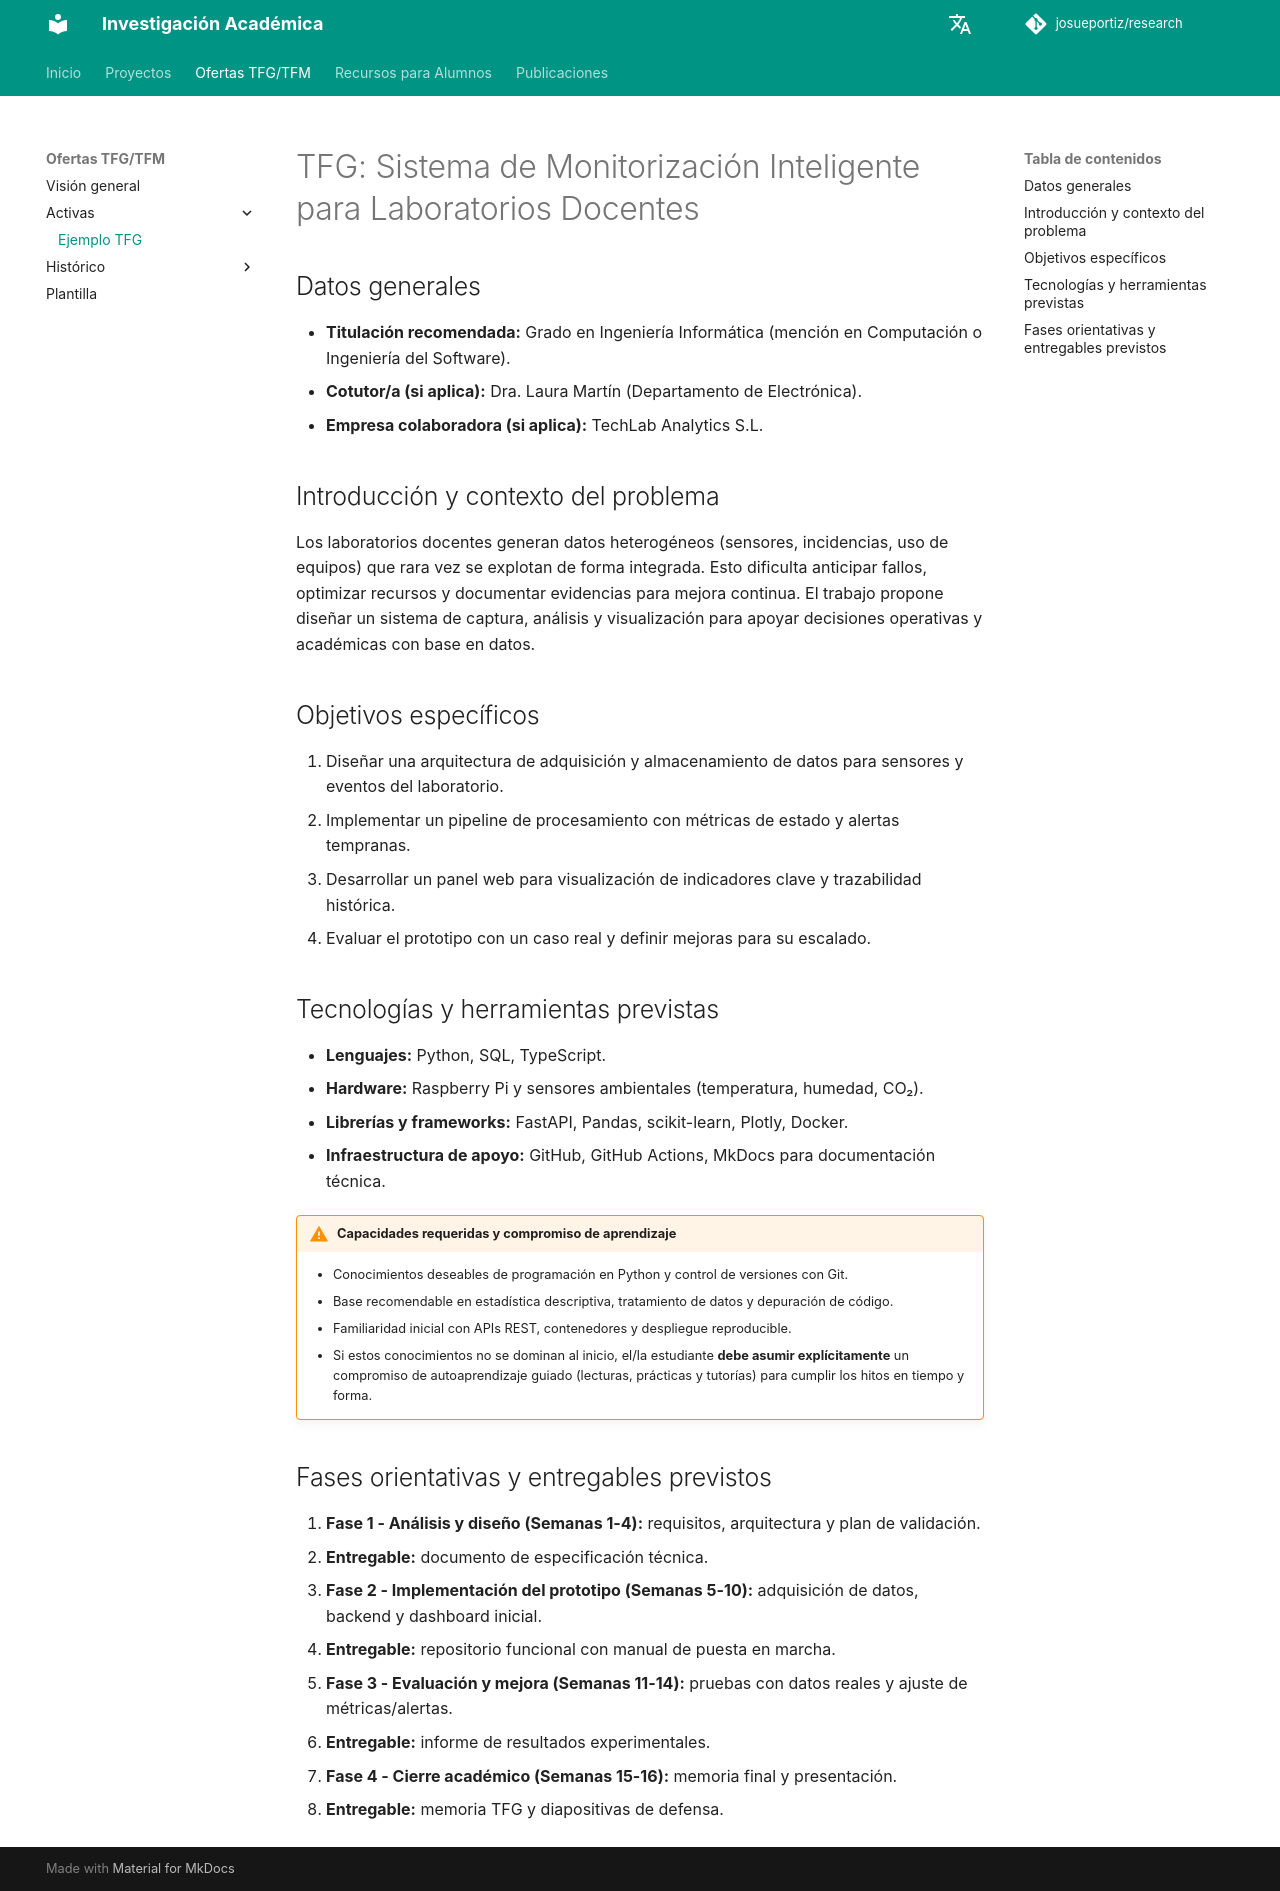

repository: josueportiz/research · page: tfx/ofertas-activas/ejemplo-tfg/index.html · generator: mkdocs

# TFG: Sistema de Monitorización Inteligente para Laboratorios Docentes

## Datos generales

- **Titulación recomendada:** Grado en Ingeniería Informática (mención en Computación o Ingeniería del Software).
- **Cotutor/a (si aplica):** Dra. Laura Martín (Departamento de Electrónica).
- **Empresa colaboradora (si aplica):** TechLab Analytics S.L.

## Introducción y contexto del problema

Los laboratorios docentes generan datos heterogéneos (sensores, incidencias, uso de equipos) que rara vez se explotan de forma integrada. Esto dificulta anticipar fallos, optimizar recursos y documentar evidencias para mejora continua. El trabajo propone diseñar un sistema de captura, análisis y visualización para apoyar decisiones operativas y académicas con base en datos.

## Objetivos específicos

1. Diseñar una arquitectura de adquisición y almacenamiento de datos para sensores y eventos del laboratorio.
2. Implementar un pipeline de procesamiento con métricas de estado y alertas tempranas.
3. Desarrollar un panel web para visualización de indicadores clave y trazabilidad histórica.
4. Evaluar el prototipo con un caso real y definir mejoras para su escalado.

## Tecnologías y herramientas previstas

- **Lenguajes:** Python, SQL, TypeScript.
- **Hardware:** Raspberry Pi y sensores ambientales (temperatura, humedad, CO₂).
- **Librerías y frameworks:** FastAPI, Pandas, scikit-learn, Plotly, Docker.
- **Infraestructura de apoyo:** GitHub, GitHub Actions, MkDocs para documentación técnica.

!!! warning "Capacidades requeridas y compromiso de aprendizaje"
    - Conocimientos deseables de programación en Python y control de versiones con Git.
    - Base recomendable en estadística descriptiva, tratamiento de datos y depuración de código.
    - Familiaridad inicial con APIs REST, contenedores y despliegue reproducible.
    - Si estos conocimientos no se dominan al inicio, el/la estudiante **debe asumir explícitamente** un compromiso de autoaprendizaje guiado (lecturas, prácticas y tutorías) para cumplir los hitos en tiempo y forma.

## Fases orientativas y entregables previstos

1. **Fase 1 - Análisis y diseño (Semanas 1-4):** requisitos, arquitectura y plan de validación.
   - **Entregable:** documento de especificación técnica.
2. **Fase 2 - Implementación del prototipo (Semanas 5-10):** adquisición de datos, backend y dashboard inicial.
   - **Entregable:** repositorio funcional con manual de puesta en marcha.
3. **Fase 3 - Evaluación y mejora (Semanas 11-14):** pruebas con datos reales y ajuste de métricas/alertas.
   - **Entregable:** informe de resultados experimentales.
4. **Fase 4 - Cierre académico (Semanas 15-16):** memoria final y presentación.
   - **Entregable:** memoria TFG y diapositivas de defensa.
